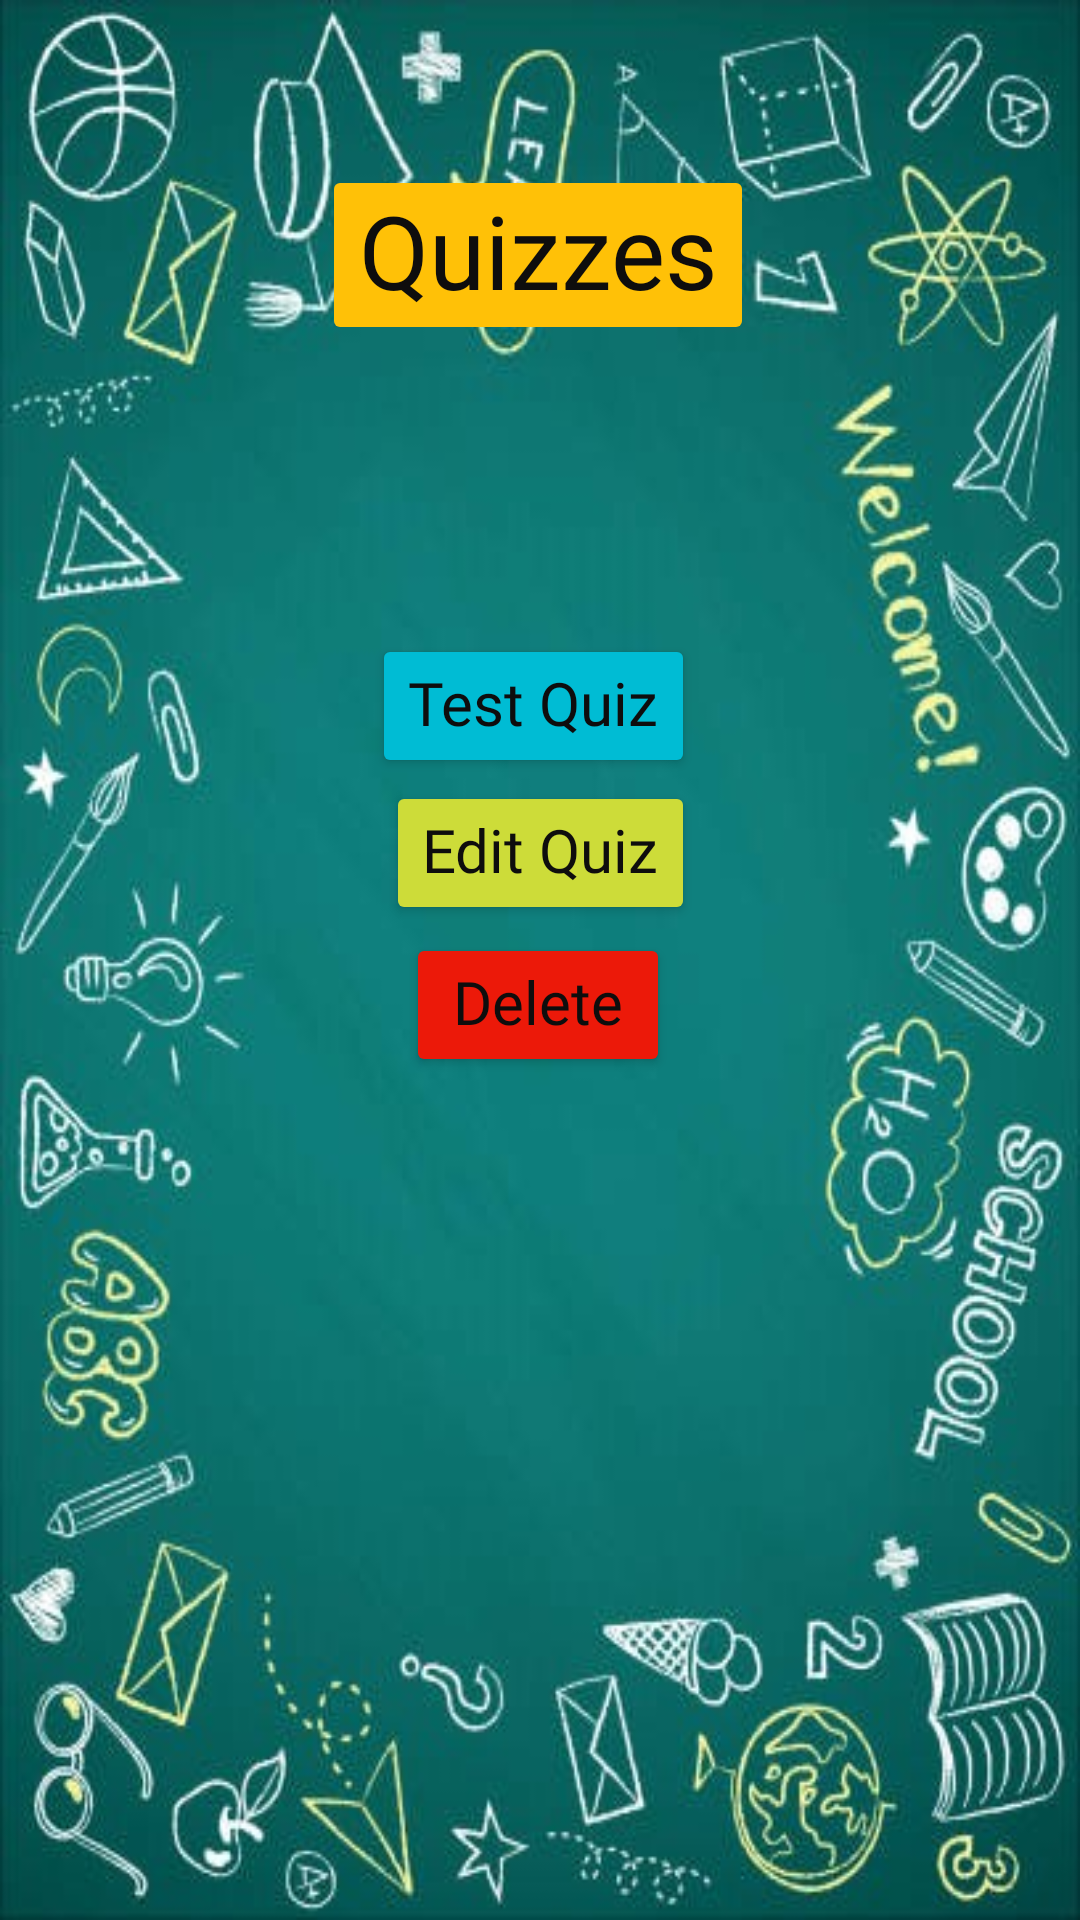

Layout XML and referenced resources for this Android screen:
<!-- AndroidManifest.xml: application theme Theme.MenntunEducationalApplication -->
<!-- res/layout/activity_display_quiz_dif.xml -->
<?xml version="1.0" encoding="utf-8"?>
<androidx.constraintlayout.widget.ConstraintLayout xmlns:android="http://schemas.android.com/apk/res/android"
    xmlns:app="http://schemas.android.com/apk/res-auto"
    xmlns:tools="http://schemas.android.com/tools"
    android:layout_width="match_parent"
    android:layout_height="match_parent"
    android:background="@drawable/bg4"
    tools:context=".DisplayQuizDif">


    <Button
        android:id="@+id/headingBtn"
        android:layout_width="wrap_content"
        android:layout_height="wrap_content"
        android:backgroundTint="#FFC107"
        android:enabled="false"
        android:fontFamily="@font/autour_one"
        android:includeFontPadding="false"
        android:text="@string/quizzes"
        android:textAppearance="@style/TextAppearance.AppCompat.Body1"
        android:textColor="#0E0D0D"
        android:textSize="34sp"
        app:cornerRadius="10dp"
        app:layout_constraintBottom_toBottomOf="parent"
        app:layout_constraintEnd_toEndOf="parent"
        app:layout_constraintHorizontal_bias="0.497"
        app:layout_constraintStart_toStartOf="parent"
        app:layout_constraintTop_toTopOf="parent"
        app:layout_constraintVertical_bias="0.095" />

    <Button
        android:id="@+id/viewQuiz"
        android:layout_width="wrap_content"
        android:layout_height="wrap_content"
        android:backgroundTint="#00BCD4"
        android:enabled="true"
        android:fontFamily="@font/aclonica"
        android:includeFontPadding="false"
        android:text="@string/test_quiz"
        android:textAppearance="@style/TextAppearance.AppCompat.Body1"
        android:textColor="#0E0D0D"
        android:textSize="20sp"
        app:cornerRadius="@dimen/padQ"
        app:layout_constraintBottom_toBottomOf="parent"
        app:layout_constraintEnd_toEndOf="parent"
        app:layout_constraintHorizontal_bias="0.492"
        app:layout_constraintStart_toStartOf="parent"
        app:layout_constraintTop_toBottomOf="@+id/headingBtn"
        app:layout_constraintVertical_bias="0.202" />

    <Button
        android:id="@+id/editQuiz"
        android:layout_width="wrap_content"
        android:layout_height="wrap_content"
        android:backgroundTint="#CDDC39"
        android:enabled="true"
        android:fontFamily="@font/aclonica"
        android:includeFontPadding="false"
        android:text="@string/edit_quiz"
        android:textAppearance="@style/TextAppearance.AppCompat.Body1"
        android:textColor="#0E0D0D"
        android:textSize="20sp"
        app:cornerRadius="@dimen/padQ"
        app:layout_constraintBottom_toBottomOf="parent"
        app:layout_constraintEnd_toEndOf="parent"
        app:layout_constraintStart_toStartOf="parent"
        app:layout_constraintTop_toBottomOf="@+id/headingBtn"
        app:layout_constraintVertical_bias="0.305" />

    <Button
        android:id="@+id/deleteQuiz"
        android:layout_width="wrap_content"
        android:layout_height="wrap_content"
        android:backgroundTint="#EC1909"
        android:enabled="true"
        android:fontFamily="@font/aclonica"
        android:includeFontPadding="false"
        android:text="@string/delete"
        android:textAppearance="@style/TextAppearance.AppCompat.Body1"
        android:textColor="#0E0D0D"
        android:textSize="20sp"
        app:cornerRadius="@dimen/padQ"
        app:layout_constraintBottom_toBottomOf="parent"
        app:layout_constraintEnd_toEndOf="parent"
        app:layout_constraintHorizontal_bias="0.498"
        app:layout_constraintStart_toStartOf="parent"
        app:layout_constraintTop_toBottomOf="@+id/headingBtn"
        app:layout_constraintVertical_bias="0.411" />


</androidx.constraintlayout.widget.ConstraintLayout>
<!-- resources referenced by this layout -->
<resources>
  <dimen name="padQ">8dp</dimen>
  <!-- drawable bg4: jpg bitmap (drawable-v24, 91665 bytes) -->
  <string name="delete">Delete</string>
  <string name="edit_quiz">Edit Quiz</string>
  <string name="quizzes">Quizzes</string>
  <string name="test_quiz">Test Quiz</string>
  <style name="Theme.MenntunEducationalApplication" parent="Theme.MaterialComponents.DayNight.NoActionBar">
          
          <item name="colorPrimary">@color/purple_500</item>
          <item name="colorPrimaryVariant">@color/purple_700</item>
          <item name="colorOnPrimary">@color/white</item>
          
          <item name="colorSecondary">@color/teal_200</item>
          <item name="colorSecondaryVariant">@color/teal_700</item>
          <item name="colorOnSecondary">@color/black</item>
          
          <item name="android:statusBarColor" tools:targetApi="l">?attr/colorPrimaryVariant</item>
          
      </style>
  <color name="purple_500">#FF6200EE</color>
  <color name="purple_700">#FF3700B3</color>
  <color name="white">#FFFFFFFF</color>
  <color name="teal_200">#FF03DAC5</color>
  <color name="teal_700">#FF018786</color>
  <color name="black">#FF000000</color>
</resources>
